Run: headless pygame with SDL's dummy video driver; simulated clock (each Clock.tick advances the game by its frame time, no real sleeping); random seed 0; keys injected as events and as key.get_pressed() state; no mouse input.
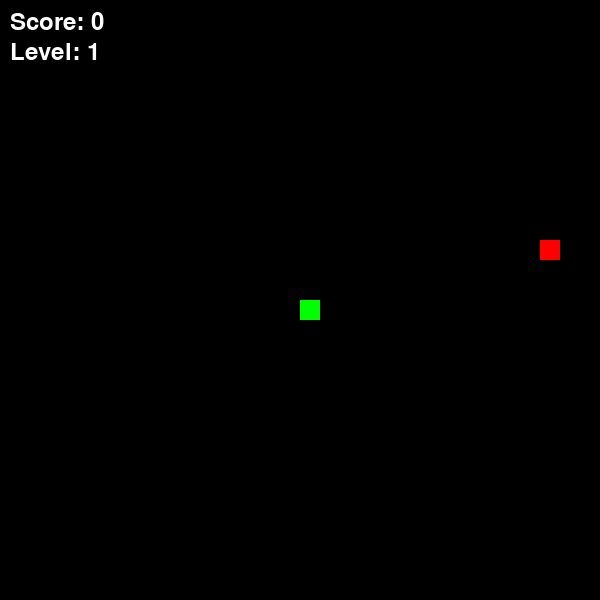
Frame 1 of 2 · flips 1–60 · no input
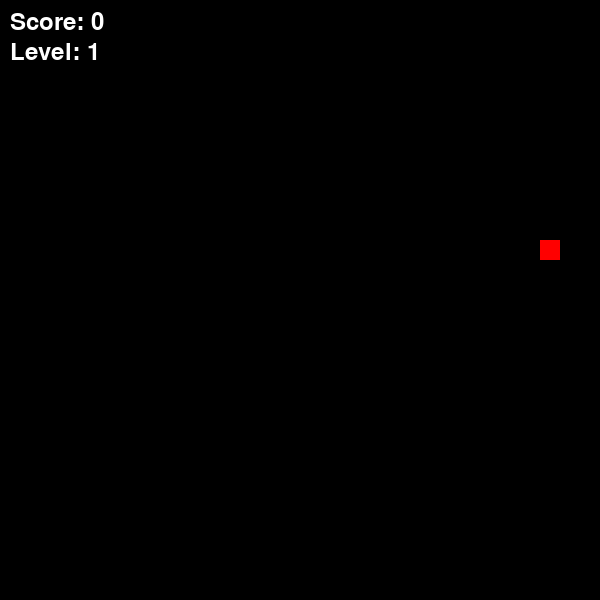
Frame 2 of 2 · flips 61–180 · tapped SPACE, RETURN · held RIGHT (→), D (game ended)

The pygame program that drew these frames:

import pygame
import random

pygame.init()

WIDTH, HEIGHT = 600, 600
screen = pygame.display.set_mode((WIDTH, HEIGHT))
pygame.display.set_caption("Snake")

clock = pygame.time.Clock()

block = 20
snake = [(300, 300)]
dx, dy = 0, 0

def random_food():
    while True:
        x = random.randrange(0, WIDTH, block)
        y = random.randrange(0, HEIGHT, block)
        if (x, y) not in snake:
            return (x, y)

food = random_food()

score = 0
level = 1
speed = 5

font = pygame.font.Font(None, 36)

running = True

while running:
    screen.fill((0, 0, 0))

    for event in pygame.event.get():
        if event.type == pygame.QUIT:
            running = False

        if event.type == pygame.KEYDOWN:
            if event.key == pygame.K_UP and dy == 0:
                dx, dy = 0, -block
            elif event.key == pygame.K_DOWN and dy == 0:
                dx, dy = 0, block
            elif event.key == pygame.K_LEFT and dx == 0:
                dx, dy = -block, 0
            elif event.key == pygame.K_RIGHT and dx == 0:
                dx, dy = block, 0

    # движение
    head = (snake[0][0] + dx, snake[0][1] + dy)
    snake.insert(0, head)

    # еда
    if head == food:
        score += 1
        food = random_food()

        # уровень каждые 3 очка
        if score % 3 == 0:
            level += 1
            speed += 2
    else:
        snake.pop()

    # столкновение со стенами
    if head[0] < 0 or head[0] >= WIDTH or head[1] < 0 or head[1] >= HEIGHT:
        print("GAME OVER")
        running = False

    # столкновение с собой
    if head in snake[1:]:
        print("GAME OVER")
        running = False

    # рисуем змейку
    for s in snake:
        pygame.draw.rect(screen, (0, 255, 0), (s[0], s[1], block, block))

    # еда
    pygame.draw.rect(screen, (255, 0, 0), (food[0], food[1], block, block))

    # текст
    score_text = font.render(f"Score: {score}", True, (255, 255, 255))
    level_text = font.render(f"Level: {level}", True, (255, 255, 255))

    screen.blit(score_text, (10, 10))
    screen.blit(level_text, (10, 40))

    pygame.display.flip()
    clock.tick(speed)

pygame.quit()
